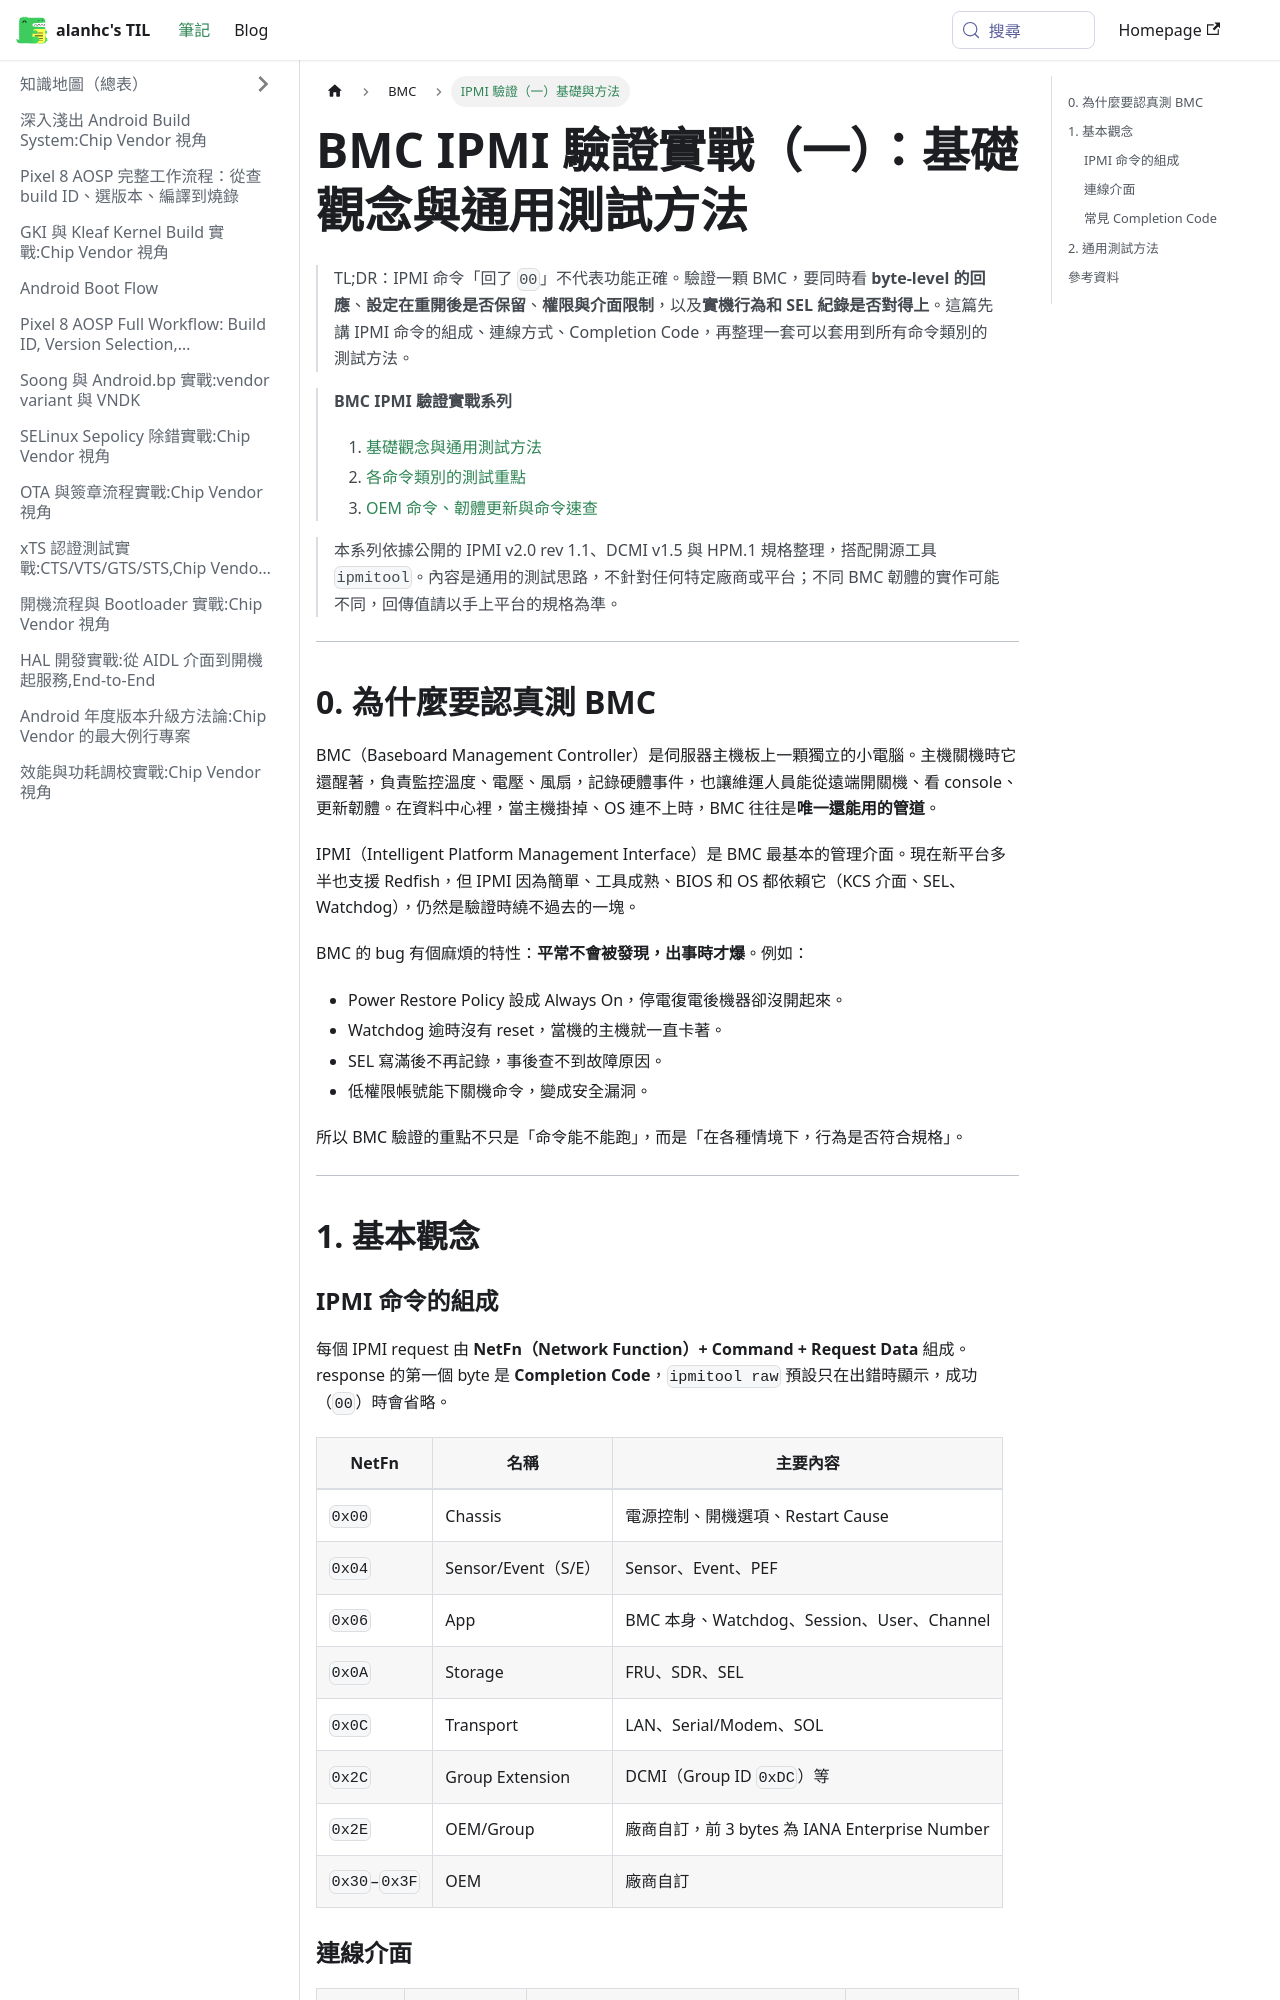

repository: alanhc/til · page: docs/BMC/ipmi-validation-1-basics.html · generator: docusaurus

---
title: "BMC IPMI 驗證實戰（一）：基礎觀念與通用測試方法"
sidebar_label: "IPMI 驗證（一）基礎與方法"
tags: [bmc, ipmi, ipmitool, validation]
---

# BMC IPMI 驗證實戰（一）：基礎觀念與通用測試方法

> TL;DR：IPMI 命令「回了 `00`」不代表功能正確。驗證一顆 BMC，要同時看 **byte-level 的回應**、**設定在重開後是否保留**、**權限與介面限制**，以及**實機行為和 SEL 紀錄是否對得上**。這篇先講 IPMI 命令的組成、連線方式、Completion Code，再整理一套可以套用到所有命令類別的測試方法。

> **BMC IPMI 驗證實戰系列**
> 1. [基礎觀念與通用測試方法](./ipmi-validation-1-basics.md)
> 2. [各命令類別的測試重點](./ipmi-validation-2-commands.md)
> 3. [OEM 命令、韌體更新與命令速查](./ipmi-validation-3-firmware-cheatsheet.md)

> 本系列依據公開的 IPMI v2.0 rev 1.1、DCMI v1.5 與 HPM.1 規格整理，搭配開源工具 `ipmitool`。內容是通用的測試思路，不針對任何特定廠商或平台；不同 BMC 韌體的實作可能不同，回傳值請以手上平台的規格為準。

---

## 0. 為什麼要認真測 BMC

BMC（Baseboard Management Controller）是伺服器主機板上一顆獨立的小電腦。主機關機時它還醒著，負責監控溫度、電壓、風扇，記錄硬體事件，也讓維運人員能從遠端開關機、看 console、更新韌體。在資料中心裡，當主機掛掉、OS 連不上時，BMC 往往是**唯一還能用的管道**。

IPMI（Intelligent Platform Management Interface）是 BMC 最基本的管理介面。現在新平台多半也支援 Redfish，但 IPMI 因為簡單、工具成熟、BIOS 和 OS 都依賴它（KCS 介面、SEL、Watchdog），仍然是驗證時繞不過去的一塊。

BMC 的 bug 有個麻煩的特性：**平常不會被發現，出事時才爆**。例如：
- Power Restore Policy 設成 Always On，停電復電後機器卻沒開起來。
- Watchdog 逾時沒有 reset，當機的主機就一直卡著。
- SEL 寫滿後不再記錄，事後查不到故障原因。
- 低權限帳號能下關機命令，變成安全漏洞。

所以 BMC 驗證的重點不只是「命令能不能跑」，而是「在各種情境下，行為是否符合規格」。


---

## 1. 基本觀念
